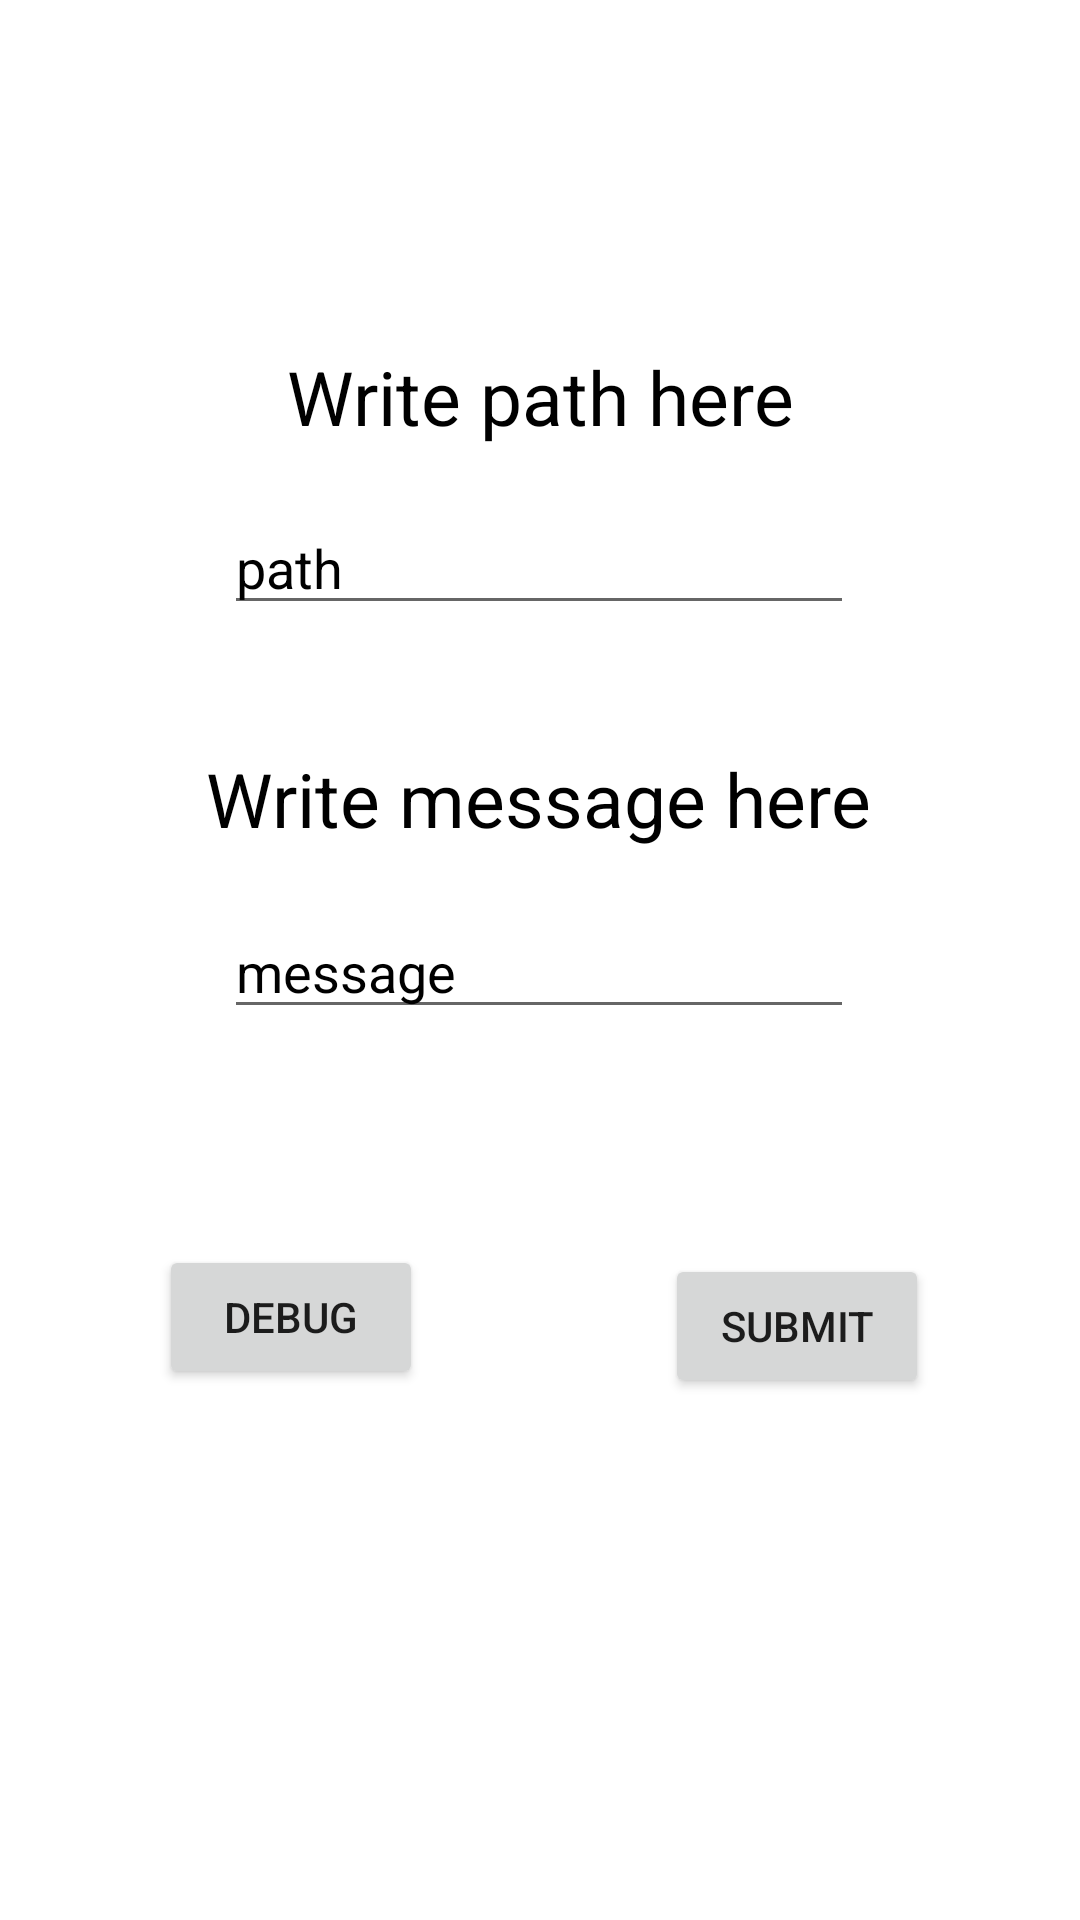

Layout XML and referenced resources for this Android screen:
<!-- AndroidManifest.xml: application theme Theme.Oldiary -->
<!-- res/layout/activity_register.xml -->
<?xml version="1.0" encoding="utf-8"?>
<androidx.constraintlayout.widget.ConstraintLayout xmlns:android="http://schemas.android.com/apk/res/android"
    xmlns:app="http://schemas.android.com/apk/res-auto"
    xmlns:tools="http://schemas.android.com/tools"
    android:layout_width="match_parent"
    android:layout_height="match_parent"
    tools:context=".RegisterActivity"
    tools:layout_editor_absoluteX="0dp"
    tools:layout_editor_absoluteY="-69dp">

    <TextView
        android:id="@+id/textView_wmh"
        android:layout_width="wrap_content"
        android:layout_height="wrap_content"
        android:text="Write message here"
        android:textColor="#000000"
        android:textSize="25sp"
        app:layout_constraintBottom_toBottomOf="parent"
        app:layout_constraintEnd_toEndOf="parent"
        app:layout_constraintHorizontal_bias="0.497"
        app:layout_constraintStart_toStartOf="parent"
        app:layout_constraintTop_toTopOf="parent"
        app:layout_constraintVertical_bias="0.411" />

    <EditText
        android:id="@+id/editTextTextMessage"
        android:layout_width="wrap_content"
        android:layout_height="wrap_content"
        android:ems="10"
        android:inputType="textPersonName"
        android:text="message"
        android:textColor="#000000"
        app:layout_constraintBottom_toBottomOf="parent"
        app:layout_constraintEnd_toEndOf="parent"
        app:layout_constraintHorizontal_bias="0.497"
        app:layout_constraintStart_toStartOf="parent"
        app:layout_constraintTop_toTopOf="parent"
        app:layout_constraintVertical_bias="0.504" />

    <TextView
        android:id="@+id/textView_wph"
        android:layout_width="wrap_content"
        android:layout_height="wrap_content"
        android:text="Write path here"
        android:textColor="#000000"
        android:textSize="25sp"
        app:layout_constraintBottom_toBottomOf="parent"
        app:layout_constraintEnd_toEndOf="parent"
        app:layout_constraintStart_toStartOf="parent"
        app:layout_constraintTop_toTopOf="parent"
        app:layout_constraintVertical_bias="0.19" />

    <EditText
        android:id="@+id/editTextTextPath"
        android:layout_width="wrap_content"
        android:layout_height="wrap_content"
        android:ems="10"
        android:inputType="textPersonName"
        android:text="path"
        android:textColor="#000000"
        app:layout_constraintBottom_toBottomOf="parent"
        app:layout_constraintEnd_toEndOf="parent"
        app:layout_constraintHorizontal_bias="0.497"
        app:layout_constraintStart_toStartOf="parent"
        app:layout_constraintTop_toTopOf="parent"
        app:layout_constraintVertical_bias="0.279" />

    <Button
        android:id="@+id/button"
        android:layout_width="wrap_content"
        android:layout_height="wrap_content"
        android:onClick="onClickSubmit"
        android:text="Submit"
        app:layout_constraintBottom_toBottomOf="parent"
        app:layout_constraintEnd_toEndOf="parent"
        app:layout_constraintHorizontal_bias="0.815"
        app:layout_constraintStart_toStartOf="parent"
        app:layout_constraintTop_toBottomOf="@+id/editTextTextMessage"
        app:layout_constraintVertical_bias="0.301" />

    <Button
        android:id="@+id/buttonDebug"
        android:layout_width="wrap_content"
        android:layout_height="wrap_content"
        android:text="debug"
        android:onClick="onClickDebug"
        app:layout_constraintBottom_toBottomOf="parent"
        app:layout_constraintEnd_toEndOf="parent"
        app:layout_constraintHorizontal_bias="0.195"
        app:layout_constraintStart_toStartOf="parent"
        app:layout_constraintTop_toTopOf="parent"
        app:layout_constraintVertical_bias="0.701" />

</androidx.constraintlayout.widget.ConstraintLayout>
<!-- resources referenced by this layout -->
<resources>
  <style name="Theme.Oldiary" parent="Theme.MaterialComponents.DayNight.NoActionBar">
          
          <item name="colorPrimary">@color/purple_500</item>
          <item name="colorPrimaryVariant">@color/purple_700</item>
          <item name="colorOnPrimary">@color/white</item>
          
          <item name="colorSecondary">@color/teal_200</item>
          <item name="colorSecondaryVariant">@color/teal_700</item>
          <item name="colorOnSecondary">@color/black</item>
          
          <item name="android:statusBarColor">?attr/colorPrimaryVariant</item>
          
          <item name="windowNoTitle">false</item>
          <item name="windowActionBar">true</item>
          <item name="android:windowFullscreen">true</item>
          <item name="android:windowContentOverlay">@null</item>
          <item name="android:soundEffectsEnabled">false</item>   // タップ音OFF
      </style>
  <color name="purple_500">#FF6200EE</color>
  <color name="purple_700">#FF3700B3</color>
  <color name="white">#FFFFFFFF</color>
  <color name="teal_200">#FF03DAC5</color>
  <color name="teal_700">#FF018786</color>
  <color name="black">#FF000000</color>
</resources>
